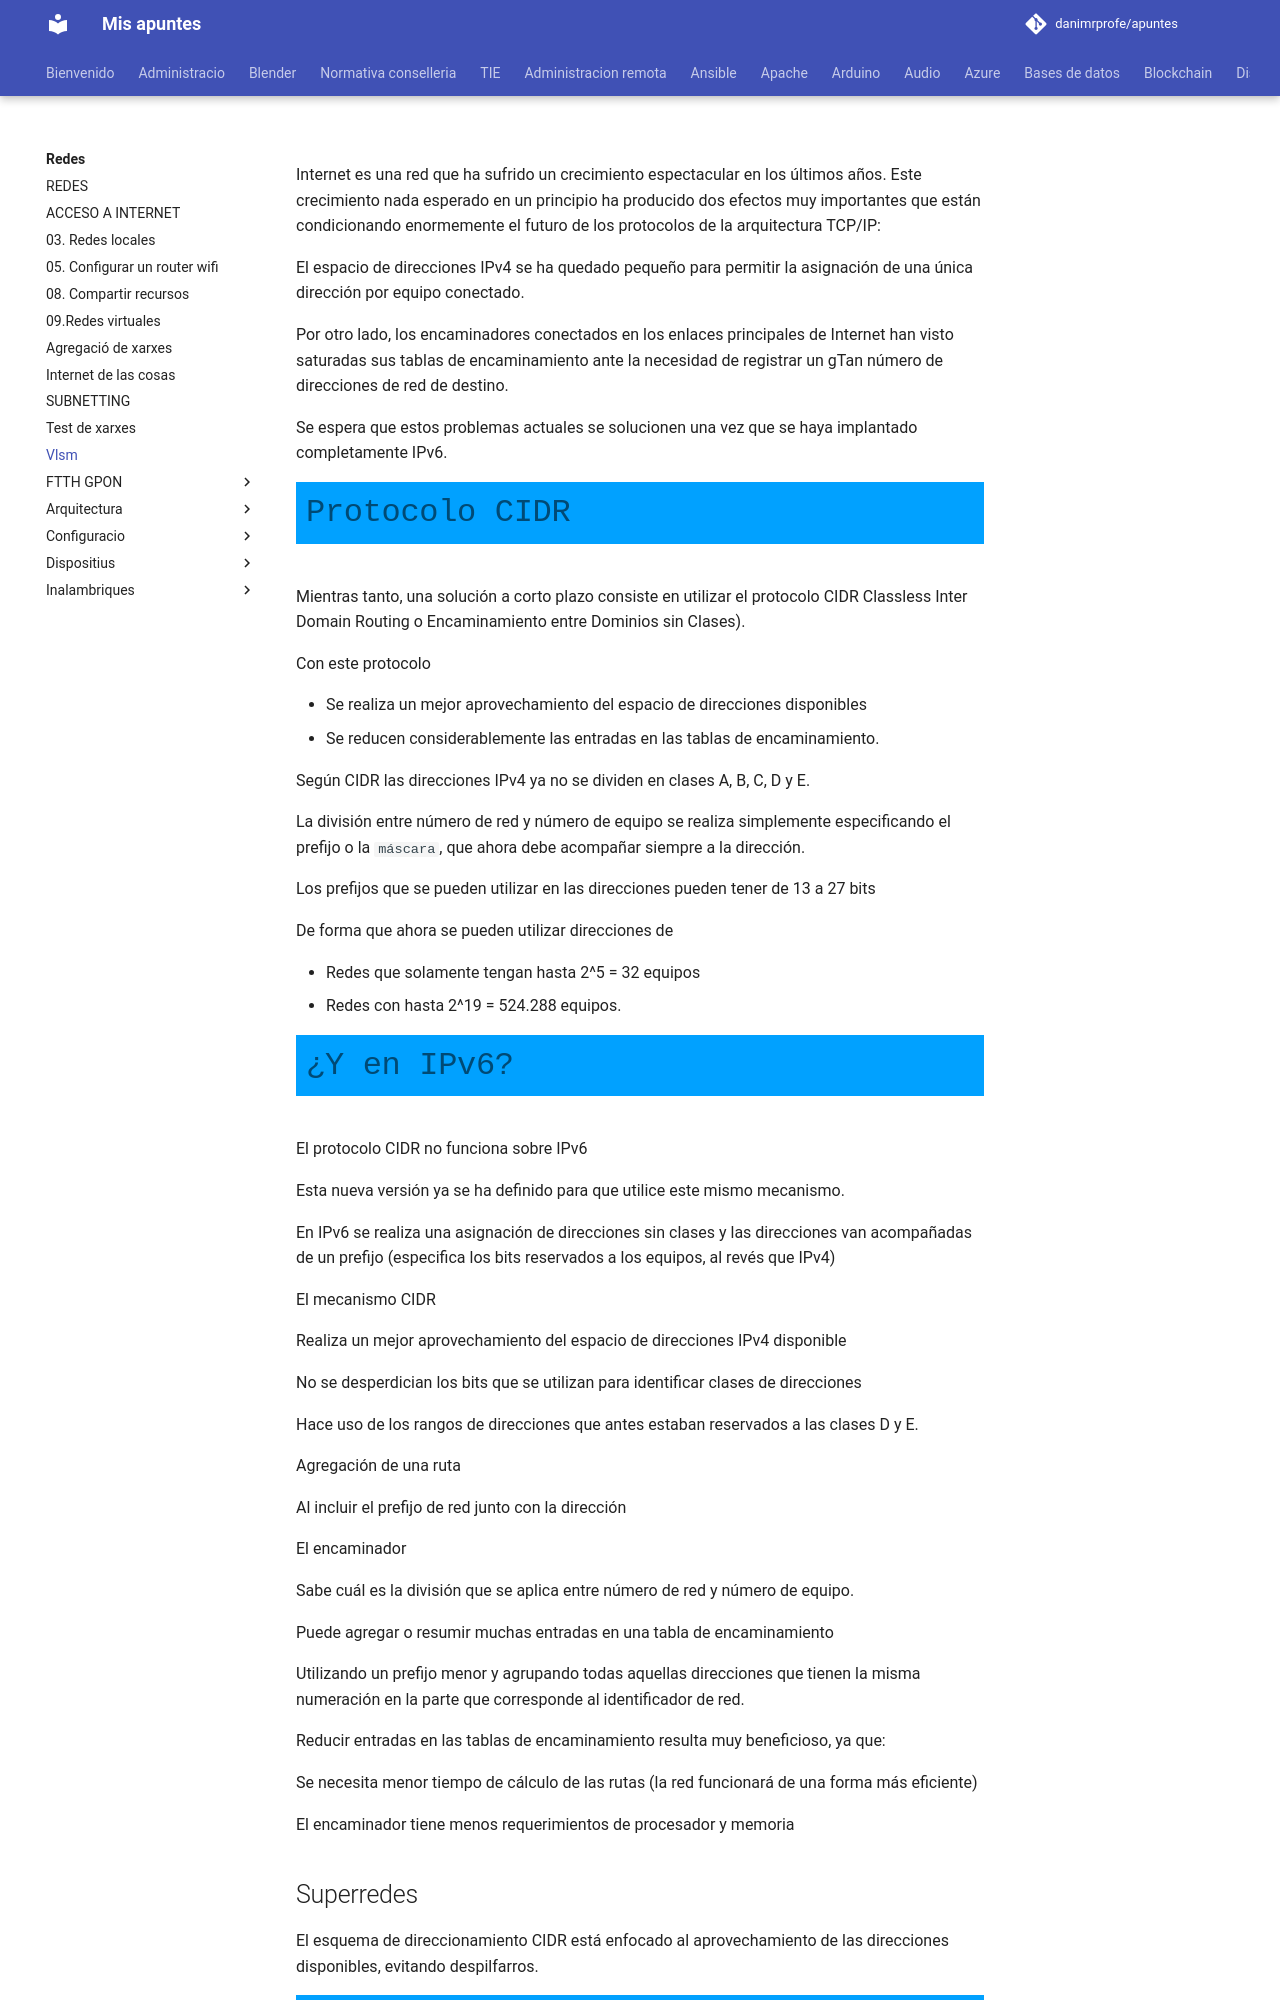

repository: danimrprofe/apuntes · page: redes/vlsm/index.html · generator: mkdocs

Internet es una red que ha sufrido un crecimiento espectacular en los últimos años.
Este crecimiento nada esperado en un principio ha producido dos efectos muy
importantes que están condicionando enormemente el futuro de los protocolos de
la arquitectura TCP/IP:

El espacio de direcciones IPv4 se ha quedado pequeño para permitir la asignación de una única dirección por equipo conectado.

Por otro lado, los encaminadores conectados en los enlaces principales de Internet han visto saturadas sus tablas de encaminamiento ante la necesidad de registrar un gTan número de direcciones de red de destino.

Se espera que estos problemas actuales se solucionen una vez que se haya implantado completamente IPv6.

# Protocolo CIDR

Mientras tanto, una solución a corto plazo consiste en utilizar el protocolo CIDR
Classless Inter Domain Routing o Encaminamiento entre Dominios sin Clases).

Con este protocolo

- Se realiza un mejor aprovechamiento del espacio de direcciones disponibles
- Se reducen considerablemente las entradas en las tablas de encaminamiento.

Según CIDR las direcciones IPv4 ya no se dividen en clases A, B, C, D y E.

La división entre número de red y número de equipo se realiza simplemente especificando el prefijo o la `máscara`, que ahora
debe acompañar siempre a la dirección.

Los prefijos que se pueden utilizar en las direcciones pueden tener de 13 a 27 bits

De forma que ahora se pueden utilizar direcciones de

- Redes que solamente tengan hasta 2^5 = 32 equipos
- Redes con hasta 2^19 = 524.288 equipos.

# ¿Y en IPv6?

El protocolo CIDR no funciona sobre IPv6

Esta nueva versión ya se ha definido para que utilice este mismo mecanismo.

En IPv6 se realiza una asignación de direcciones sin clases y las direcciones van acompañadas de un prefijo (especifica los bits
reservados a los equipos, al revés que IPv4)

El mecanismo CIDR

Realiza un mejor aprovechamiento del espacio de direcciones IPv4 disponible

No se desperdician los bits que se utilizan para identificar clases de direcciones

Hace uso de los rangos de direcciones que antes estaban reservados a las clases D y E.

Agregación de una ruta

Al incluir el prefijo de red junto con la dirección

El encaminador

Sabe cuál es la división que se aplica entre número de red y número de equipo.

Puede agregar o resumir muchas entradas en una tabla de encaminamiento

Utilizando un prefijo menor y agrupando todas aquellas direcciones que tienen la misma
numeración en la parte que corresponde al identificador de red.

Reducir entradas en las tablas de encaminamiento resulta muy beneficioso, ya que:

Se necesita menor tiempo de cálculo de las rutas (la red funcionará de una forma más eficiente)

El encaminador tiene menos requerimientos de procesador y memoria

## Superredes

El esquema de direccionamiento CIDR está enfocado al aprovechamiento de las
direcciones disponibles, evitando despilfarros.
